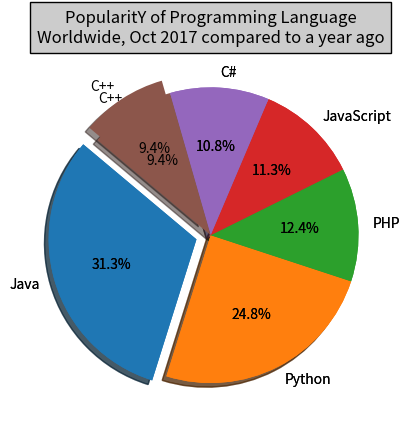

Write the Python code that produced this figure.
#wykres kołowy z dwoma explozjami
import matplotlib.pyplot as plt
# Plot data
languages = 'Java', 'Python', 'PHP', 'JavaScript', 'C#', 'C++'
popuratity = [22.2, 17.6, 8.8, 8, 7.7, 6.7]
#colors = ['red', 'gold', 'yellowgreen', 'blue', 'lightcoral', 'lightskyblue']
colors = ["#1f77b4", "#ff7f0e", "#2ca02c", "#d62728", "#9467bd", "#8c564b"]
# explode 1st slice
explode = (0.1, 0, 0, 0, 0, .1)
# Plot
plt.pie(popuratity, explode=explode, labels=languages, colors=colors,
autopct='%1.1f%%', shadow=True, startangle=140)
plt.title("PopularitY of Programming Language\n" + "Worldwide, Oct 2017 compared to a year ago", bbox={'facecolor':'0.8', 'pad':5})
plt.show()
#wykres kołowy z cieniem i eksplozją
import matplotlib.pyplot as plt
# Plot data
languages = 'Java', 'Python', 'PHP', 'JavaScript', 'C#', 'C++'
popuratity = [22.2, 17.6, 8.8, 8, 7.7, 6.7]
#colors = ['red', 'gold', 'yellowgreen', 'blue', 'lightcoral', 'lightskyblue']
colors = ["#1f77b4", "#ff7f0e", "#2ca02c", "#d62728", "#9467bd", "#8c564b"]
# explode 1st slice
explode = (0.1, 0, 0, 0, 0, 0)
# Plot
plt.pie(popuratity, explode=explode, labels=languages, colors=colors,
autopct='%1.1f%%', shadow=True, startangle=140)
plt.title("PopularitY of Programming Language\n" + "Worldwide, Oct 2017 compared to a year ago", bbox={'facecolor':'0.8', 'pad':5})
plt.show()




